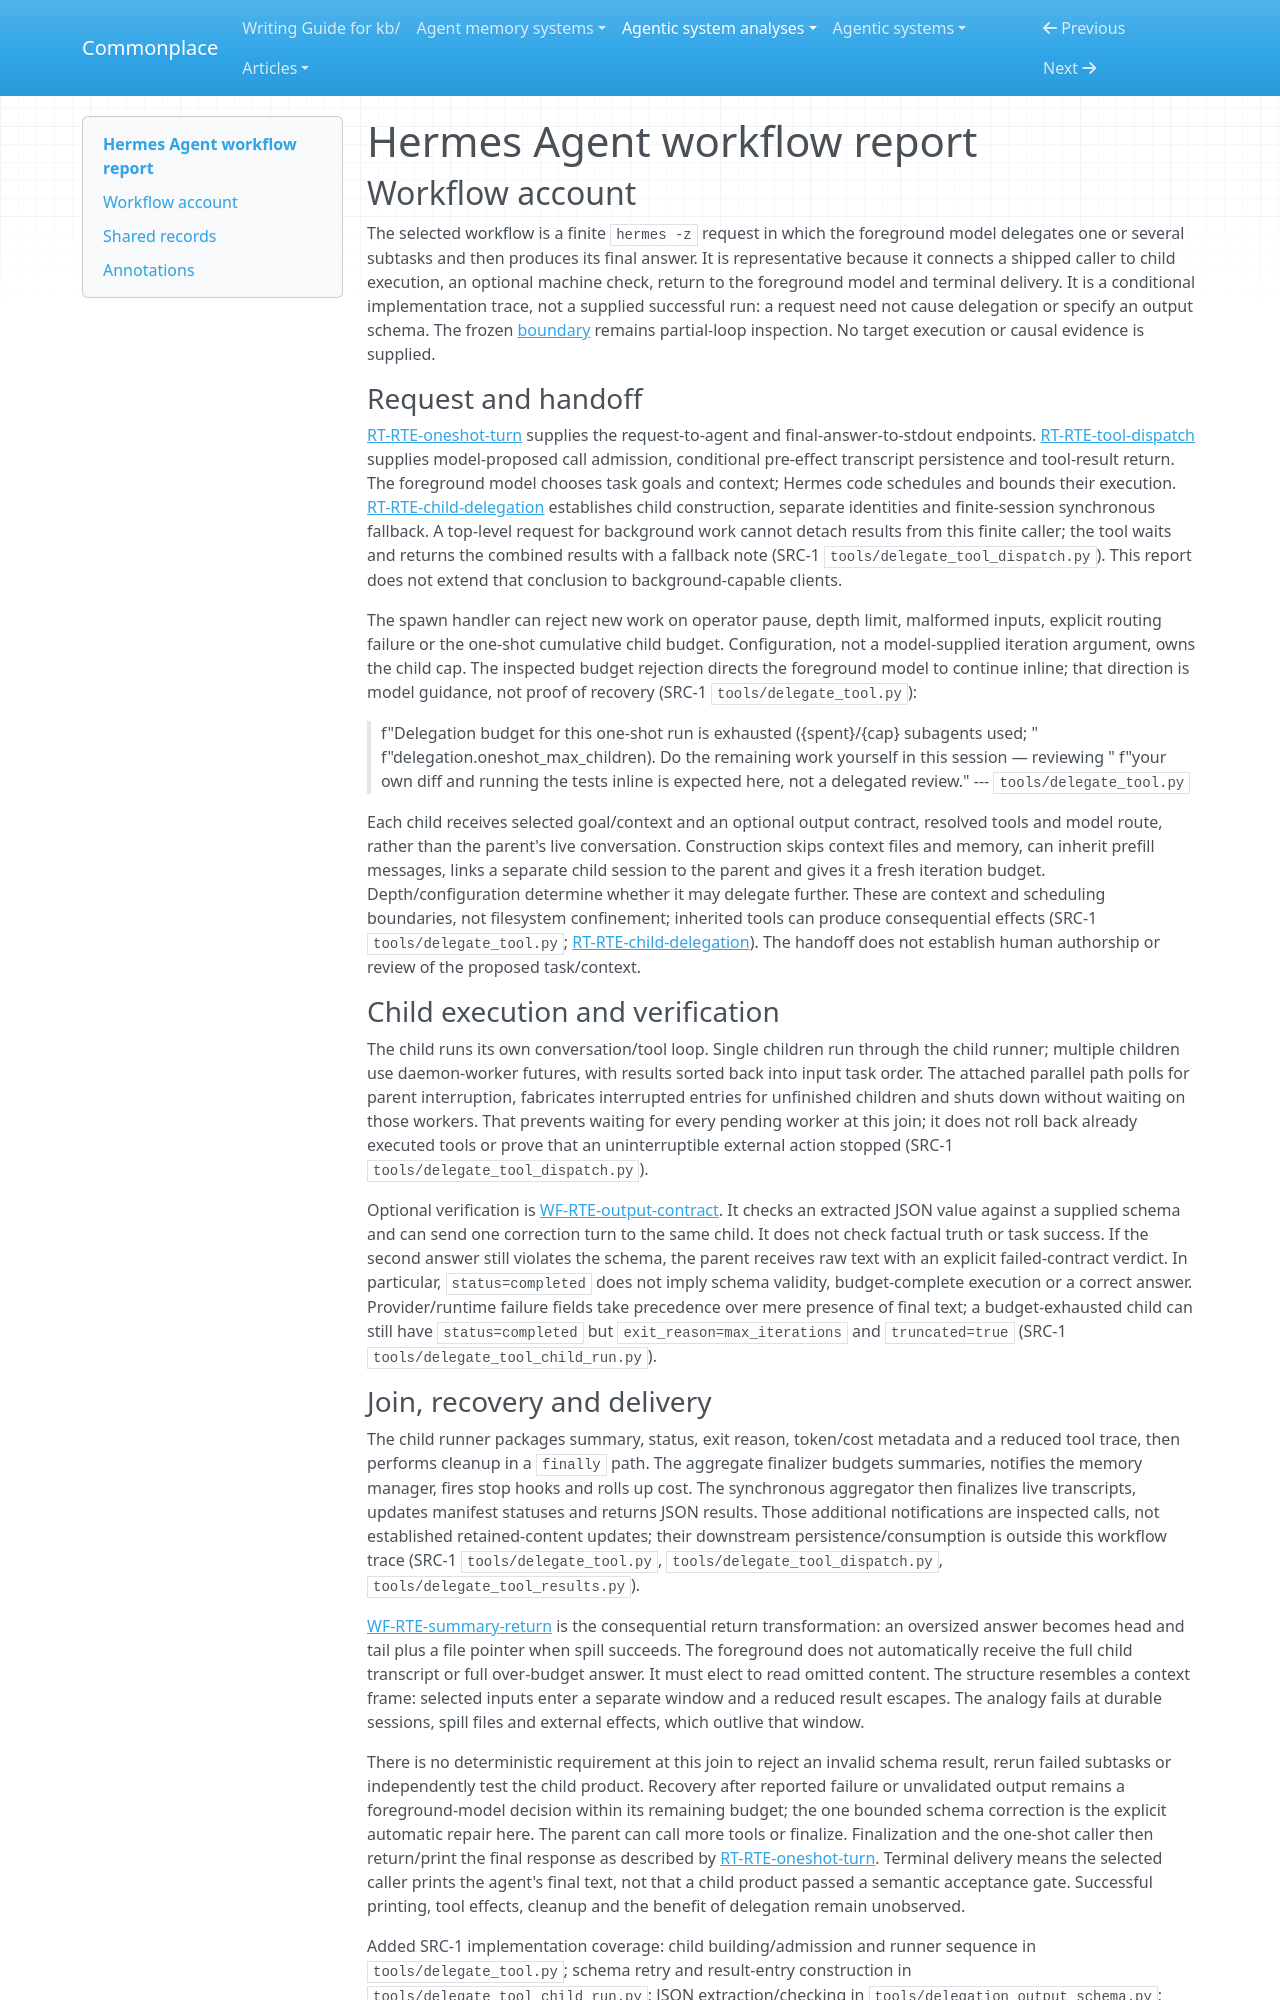

repository: zby/commonplace · page: agentic-system-analyses/retained/nousresearch--hermes-agent/workflow/index.html · generator: mkdocs

---
type: agentic-system-analyses/types/agentic-system-workflow-report.md
description: "Hermes Agent workflow: finite one-shot delegated work, bounded output correction, result reduction and terminal delivery."
run-id: AAS-2026-10-14-hermes-agent-bfb4bdc54d37-01
reviewed-boundary: "0e427d788d253630d38a3a51cd76849e73cd6925"
---

# Hermes Agent workflow report

## Workflow account

The selected workflow is a finite `hermes -z` request in which the foreground model delegates one or several subtasks and then produces its final answer. It is representative because it connects a shipped caller to child execution, an optional machine check, return to the foreground model and terminal delivery. It is a conditional implementation trace, not a supplied successful run: a request need not cause delegation or specify an output schema. The frozen [boundary](boundary.md) remains partial-loop inspection. No target execution or causal evidence is supplied.

### Request and handoff

[RT-RTE-oneshot-turn](runtime.md#rt-rte-oneshot-turn) supplies the request-to-agent and final-answer-to-stdout endpoints. [RT-RTE-tool-dispatch](runtime.md#rt-rte-tool-dispatch) supplies model-proposed call admission, conditional pre-effect transcript persistence and tool-result return. The foreground model chooses task goals and context; Hermes code schedules and bounds their execution. [RT-RTE-child-delegation](runtime.md#rt-rte-child-delegation) establishes child construction, separate identities and finite-session synchronous fallback. A top-level request for background work cannot detach results from this finite caller; the tool waits and returns the combined results with a fallback note (SRC-1 `tools/delegate_tool_dispatch.py`). This report does not extend that conclusion to background-capable clients.

The spawn handler can reject new work on operator pause, depth limit, malformed inputs, explicit routing failure or the one-shot cumulative child budget. Configuration, not a model-supplied iteration argument, owns the child cap. The inspected budget rejection directs the foreground model to continue inline; that direction is model guidance, not proof of recovery (SRC-1 `tools/delegate_tool.py`):

> f"Delegation budget for this one-shot run is exhausted ({spent}/{cap} subagents used; "
> f"delegation.oneshot_max_children). Do the remaining work yourself in this session — reviewing "
> f"your own diff and running the tests inline is expected here, not a delegated review."
> --- `tools/delegate_tool.py`

Each child receives selected goal/context and an optional output contract, resolved tools and model route, rather than the parent's live conversation. Construction skips context files and memory, can inherit prefill messages, links a separate child session to the parent and gives it a fresh iteration budget. Depth/configuration determine whether it may delegate further. These are context and scheduling boundaries, not filesystem confinement; inherited tools can produce consequential effects (SRC-1 `tools/delegate_tool.py`; [RT-RTE-child-delegation](runtime.md#rt-rte-child-delegation)). The handoff does not establish human authorship or review of the proposed task/context.

### Child execution and verification

The child runs its own conversation/tool loop. Single children run through the child runner; multiple children use daemon-worker futures, with results sorted back into input task order. The attached parallel path polls for parent interruption, fabricates interrupted entries for unfinished children and shuts down without waiting on those workers. That prevents waiting for every pending worker at this join; it does not roll back already executed tools or prove that an uninterruptible external action stopped (SRC-1 `tools/delegate_tool_dispatch.py`).

Optional verification is [WF-RTE-output-contract](#wf-rte-output-contract). It checks an extracted JSON value against a supplied schema and can send one correction turn to the same child. It does not check factual truth or task success. If the second answer still violates the schema, the parent receives raw text with an explicit failed-contract verdict. In particular, `status=completed` does not imply schema validity, budget-complete execution or a correct answer. Provider/runtime failure fields take precedence over mere presence of final text; a budget-exhausted child can still have `status=completed` but `exit_reason=max_iterations` and `truncated=true` (SRC-1 `tools/delegate_tool_child_run.py`).
